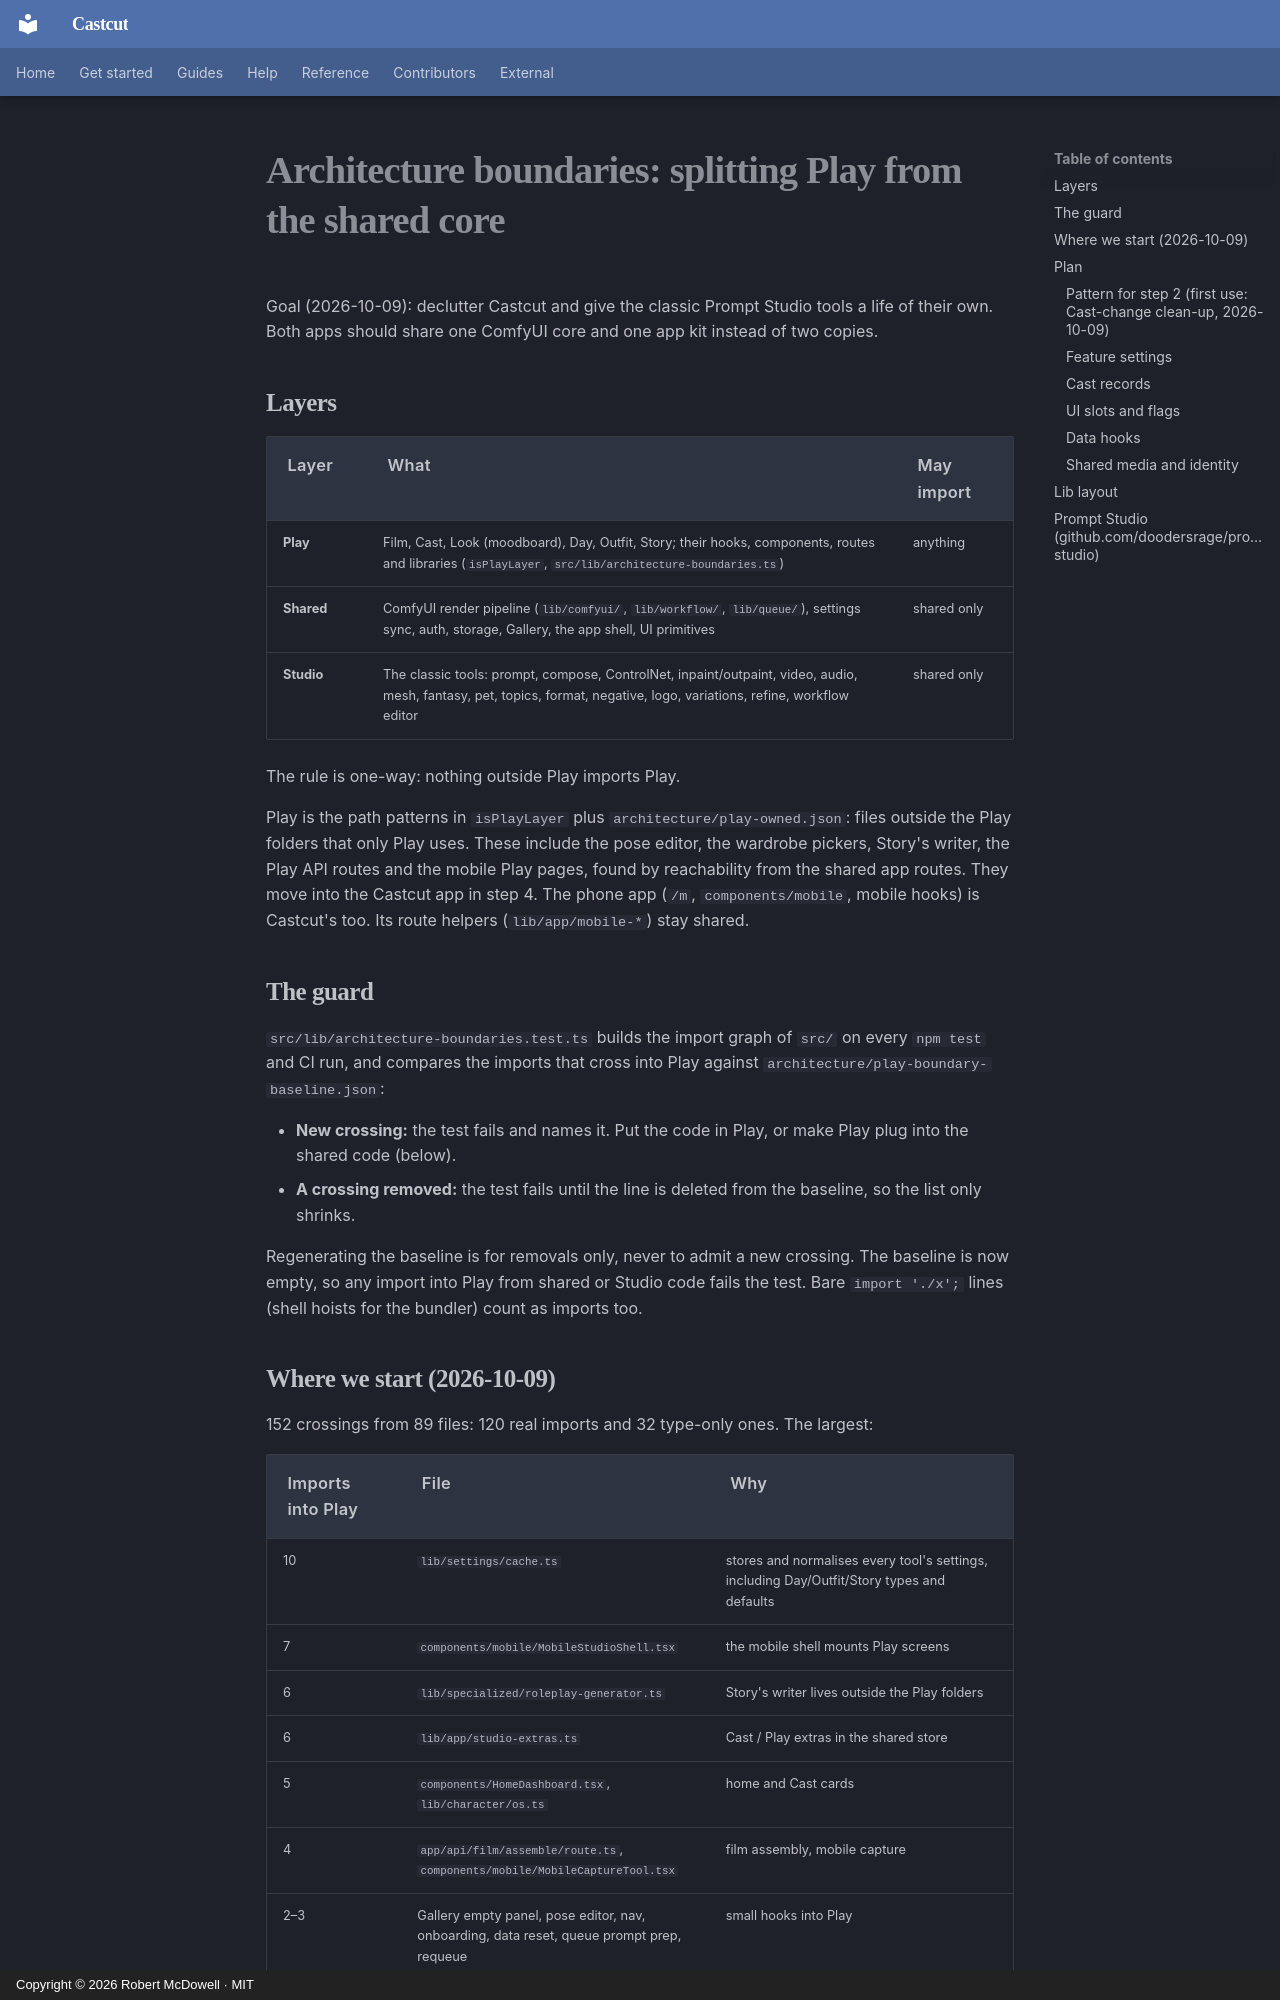

repository: doodersrage/castcut · page: architecture-boundaries/index.html · generator: mkdocs · copyright: Copyright © 2026 Robert McDowell · MIT

# Architecture boundaries: splitting Play from the shared core

Goal (2026-10-09): declutter Castcut and give the classic Prompt Studio tools a life of their own. Both apps should share one ComfyUI core and one app kit instead of two copies.

## Layers

| Layer | What | May import |
|---|---|---|
| **Play** | Film, Cast, Look (moodboard), Day, Outfit, Story; their hooks, components, routes and libraries (`isPlayLayer`, `src/lib/architecture-boundaries.ts`) | anything |
| **Shared** | ComfyUI render pipeline (`lib/comfyui/`, `lib/workflow/`, `lib/queue/`), settings sync, auth, storage, Gallery, the app shell, UI primitives | shared only |
| **Studio** | The classic tools: prompt, compose, ControlNet, inpaint/outpaint, video, audio, mesh, fantasy, pet, topics, format, negative, logo, variations, refine, workflow editor | shared only |

The rule is one-way: nothing outside Play imports Play.

Play is the path patterns in `isPlayLayer` plus `architecture/play-owned.json`: files outside the Play folders that only Play uses. These include the pose editor, the wardrobe pickers, Story's writer, the Play API routes and the mobile Play pages, found by reachability from the shared app routes. They move into the Castcut app in step 4. The phone app (`/m`, `components/mobile`, mobile hooks) is Castcut's too. Its route helpers (`lib/app/mobile-*`) stay shared.

## The guard

`src/lib/architecture-boundaries.test.ts` builds the import graph of `src/` on every `npm test` and CI run, and compares the imports that cross into Play against `architecture/play-boundary-baseline.json`:

- **New crossing:** the test fails and names it. Put the code in Play, or make Play plug into the shared code (below).
- **A crossing removed:** the test fails until the line is deleted from the baseline, so the list only shrinks.

Regenerating the baseline is for removals only, never to admit a new crossing. The baseline is now empty, so any import into Play from shared or Studio code fails the test. Bare `import './x';` lines (shell hoists for the bundler) count as imports too.

## Where we start (2026-10-09)

152 crossings from 89 files: 120 real imports and 32 type-only ones. The largest:

| Imports into Play | File | Why |
|---|---|---|
| 10 | `lib/settings/cache.ts` | stores and normalises every tool's settings, including Day/Outfit/Story types and defaults |
| 7 | `components/mobile/MobileStudioShell.tsx` | the mobile shell mounts Play screens |
| 6 | `lib/specialized/roleplay-generator.ts` | Story's writer lives outside the Play folders |
| 6 | `lib/app/studio-extras.ts` | Cast / Play extras in the shared store |
| 5 | `components/HomeDashboard.tsx`, `lib/character/os.ts` | home and Cast cards |
| 4 | `app/api/film/assemble/route.ts`, `components/mobile/MobileCaptureTool.tsx` | film assembly, mobile capture |
| 2–3 | Gallery empty panel, pose editor, nav, onboarding, data reset, queue prompt prep, requeue | small hooks into Play |
